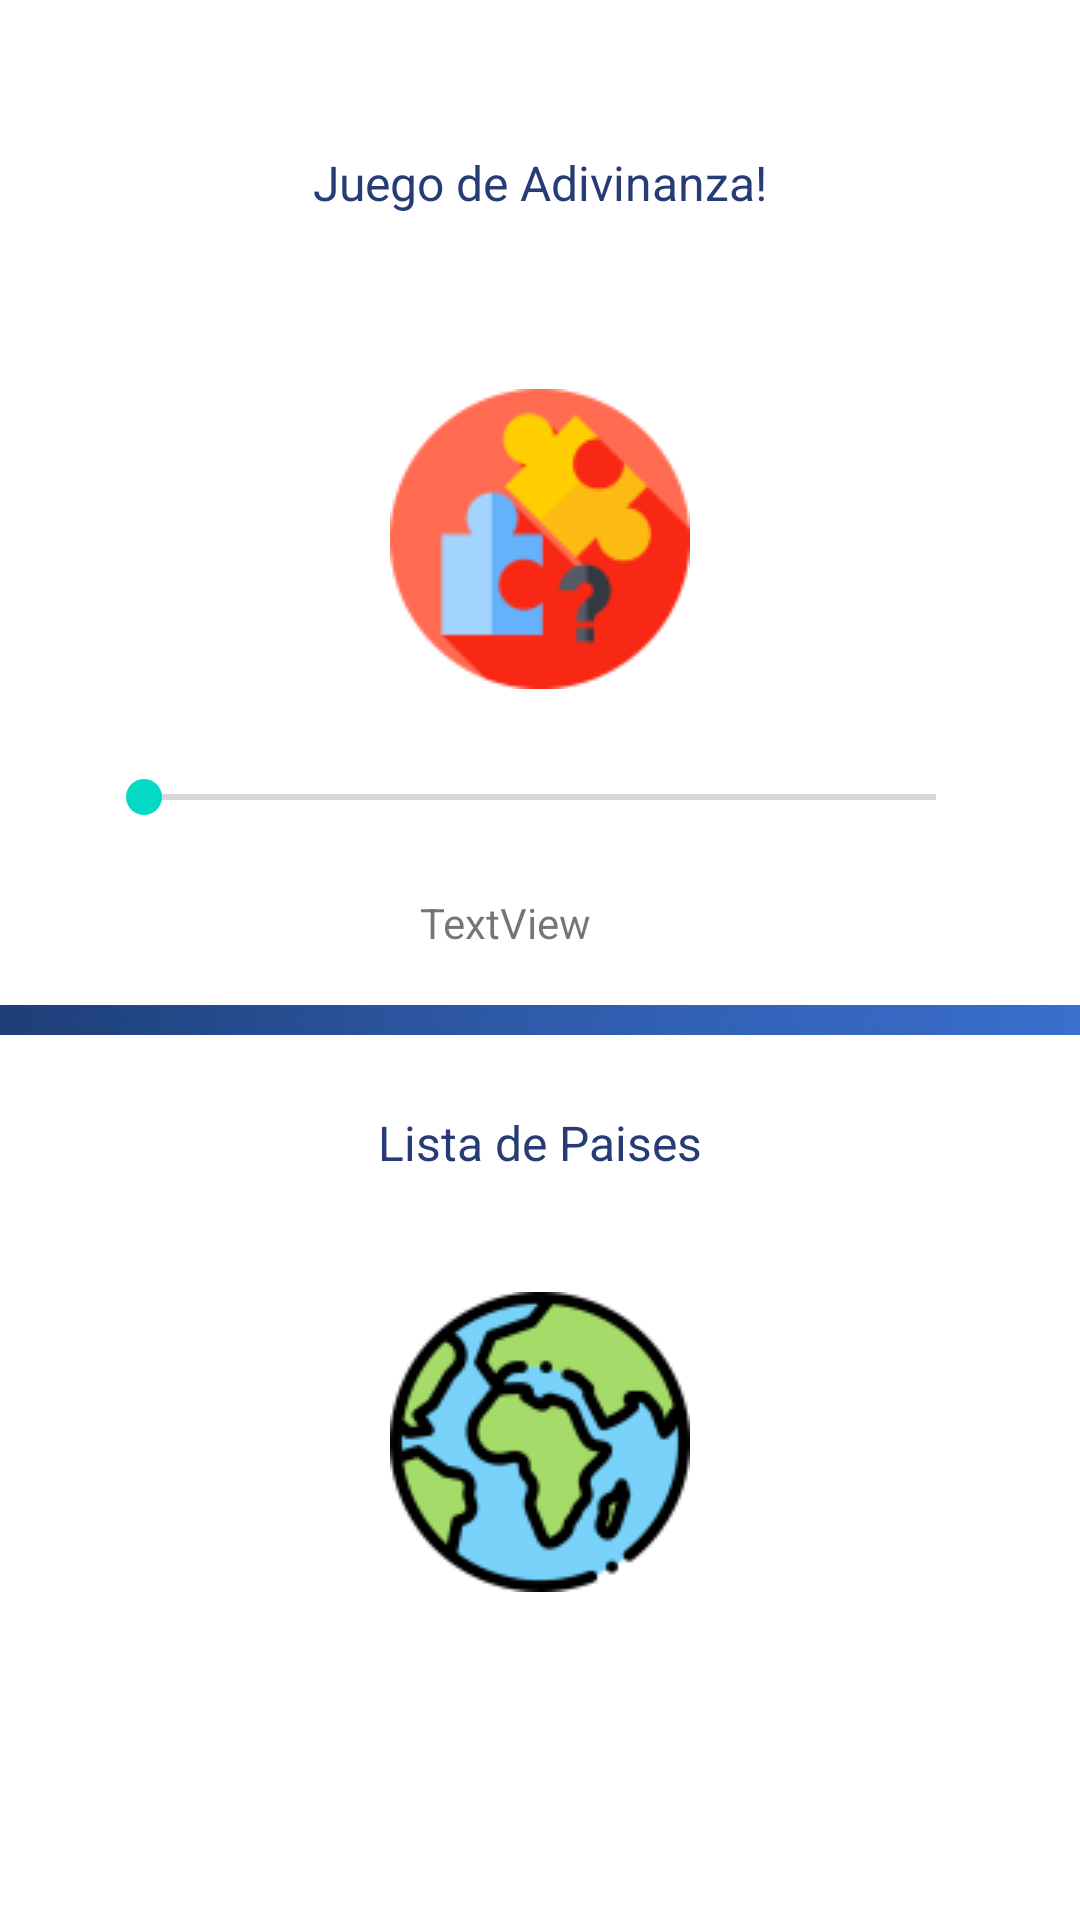

This screen was rendered from an Android layout file. Write that file and the resources it references.
<!-- AndroidManifest.xml: application theme Theme.Taller1JR -->
<!-- res/layout/activity_main.xml -->
<?xml version="1.0" encoding="utf-8"?>
<RelativeLayout xmlns:android="http://schemas.android.com/apk/res/android"
    xmlns:app="http://schemas.android.com/apk/res-auto"
    xmlns:tools="http://schemas.android.com/tools"
    android:layout_width="match_parent"
    android:layout_height="match_parent"
    android:orientation="vertical"
    tools:context=".MainActivity">

    <ImageButton
        android:id="@+id/imageButton"
        android:layout_width="wrap_content"
        android:layout_height="wrap_content"
        android:layout_below="@+id/textView2"
        android:layout_centerHorizontal="true"
        android:layout_marginTop="58dp"
        android:background="@android:color/transparent"
        android:onClick="numeros"
        app:srcCompat="@drawable/rompecabezas"
        tools:ignore="SpeakableTextPresentCheck" />

    <TextView
        android:id="@+id/textView2"
        android:layout_width="wrap_content"
        android:layout_height="wrap_content"
        android:layout_centerHorizontal="true"
        android:layout_marginTop="50dp"
        android:text="@string/texview1"
        android:textColor="#273c75"
        android:textSize="16sp" />

    <ImageView
        android:id="@+id/imageView"
        android:layout_width="wrap_content"
        android:layout_height="wrap_content"
        android:layout_centerHorizontal="true"
        android:layout_marginTop="325dp"
        app:srcCompat="@drawable/linea" />

    <TextView
        android:id="@+id/textView3"
        android:layout_width="wrap_content"
        android:layout_height="wrap_content"
        android:layout_below="@+id/imageView"
        android:layout_centerHorizontal="true"
        android:layout_marginTop="15dp"
        android:text="@string/texview2"
        android:textColor="#273c75"
        android:textSize="16dp" />

    <ImageButton
        android:id="@+id/imageButton2"
        android:layout_width="wrap_content"
        android:layout_height="wrap_content"
        android:layout_below="@+id/textView3"
        android:layout_centerHorizontal="true"
        android:layout_marginTop="39dp"
        android:background="@android:color/transparent"
        android:onClick="buscarpais"
        app:srcCompat="@drawable/planetatierra" />

    <SeekBar
        android:id="@+id/barrarango"
        android:layout_width="347dp"
        android:layout_height="29dp"
        android:layout_alignBottom="@+id/imageButton"
        android:layout_alignParentStart="true"
        android:layout_alignParentEnd="true"
        android:layout_marginStart="32dp"
        android:layout_marginEnd="32dp"
        android:layout_marginBottom="-51dp"
        android:max="1000" />

    <TextView
        android:id="@+id/tvValorRango"
        android:layout_width="132dp"
        android:layout_height="wrap_content"
        android:layout_alignBottom="@+id/barrarango"
        android:layout_alignParentStart="true"
        android:layout_alignParentEnd="true"
        android:layout_marginStart="140dp"
        android:layout_marginEnd="139dp"
        android:layout_marginBottom="-37dp"
        android:text="TextView" />
</RelativeLayout>
<!-- resources referenced by this layout -->
<resources>
  <!-- drawable linea: png bitmap (drawable, 9323 bytes) -->
  <!-- drawable planetatierra: png bitmap (drawable, 9165 bytes) -->
  <!-- drawable rompecabezas: png bitmap (drawable, 4986 bytes) -->
  <string name="texview1">Juego de Adivinanza!</string>
  <string name="texview2">Lista de Paises</string>
  <style name="Theme.Taller1JR" parent="Theme.MaterialComponents.DayNight.DarkActionBar">
          
          <item name="colorPrimary">@color/purple_500</item>
          <item name="colorPrimaryVariant">@color/purple_700</item>
          <item name="colorOnPrimary">@color/white</item>
          
          <item name="colorSecondary">@color/teal_200</item>
          <item name="colorSecondaryVariant">@color/teal_700</item>
          <item name="colorOnSecondary">@color/black</item>
          
          <item name="android:statusBarColor" tools:targetApi="l">?attr/colorPrimaryVariant</item>
          
      </style>
  <color name="purple_500">#273c75</color>
  <color name="purple_700">#192a56</color>
  <color name="white">#FFFFFFFF</color>
  <color name="teal_200">#FF03DAC5</color>
  <color name="teal_700">#FF018786</color>
  <color name="black">#FF000000</color>
</resources>
